Labelled photos from "Experiment II", an image-classification folder in toast-ceo/CNN-Based-Crosswalk-Pedestrian-Situation-Recognition-System-Using-Mask-R-CNN-and-CDA. The possible labels are: danger outside crosswalk, safety inside crosswalk.

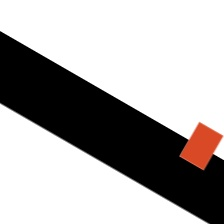
Label: safety inside crosswalk

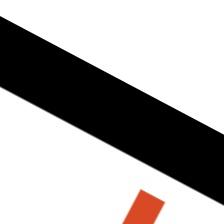
Label: danger outside crosswalk

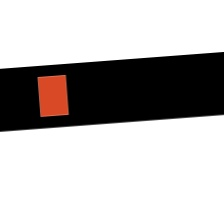
Label: safety inside crosswalk

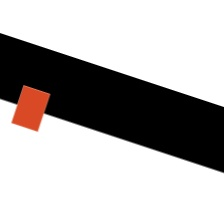
Label: danger outside crosswalk

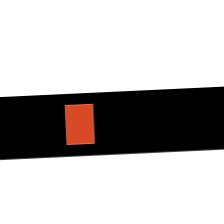
Label: safety inside crosswalk

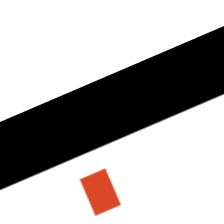
Label: danger outside crosswalk
